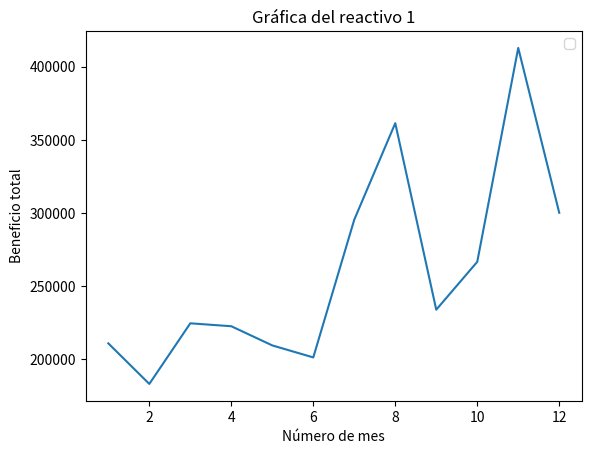

Reproduce this figure in Python.
# [redacted]

import numpy as np
import matplotlib.pyplot as plt

#Ejes
x = np.array([1, 2, 3, 4, 5, 6, 7, 8, 9, 10, 11, 12])
y = np.array([211000, 183300, 224700, 222700, 209600, 201400, 295500, 361400, 234000, 266700,412800, 300200])

#Crear la gráfica
plt.plot(x, y)

#Etiquetas de los ejes
plt.xlabel('Número de mes')
plt.ylabel('Beneficio total')

#Título la gráfica
plt.title('Gráfica del reactivo 1')

#Etiquetas
plt.legend()

#Mostrar la gráfica
plt.show()